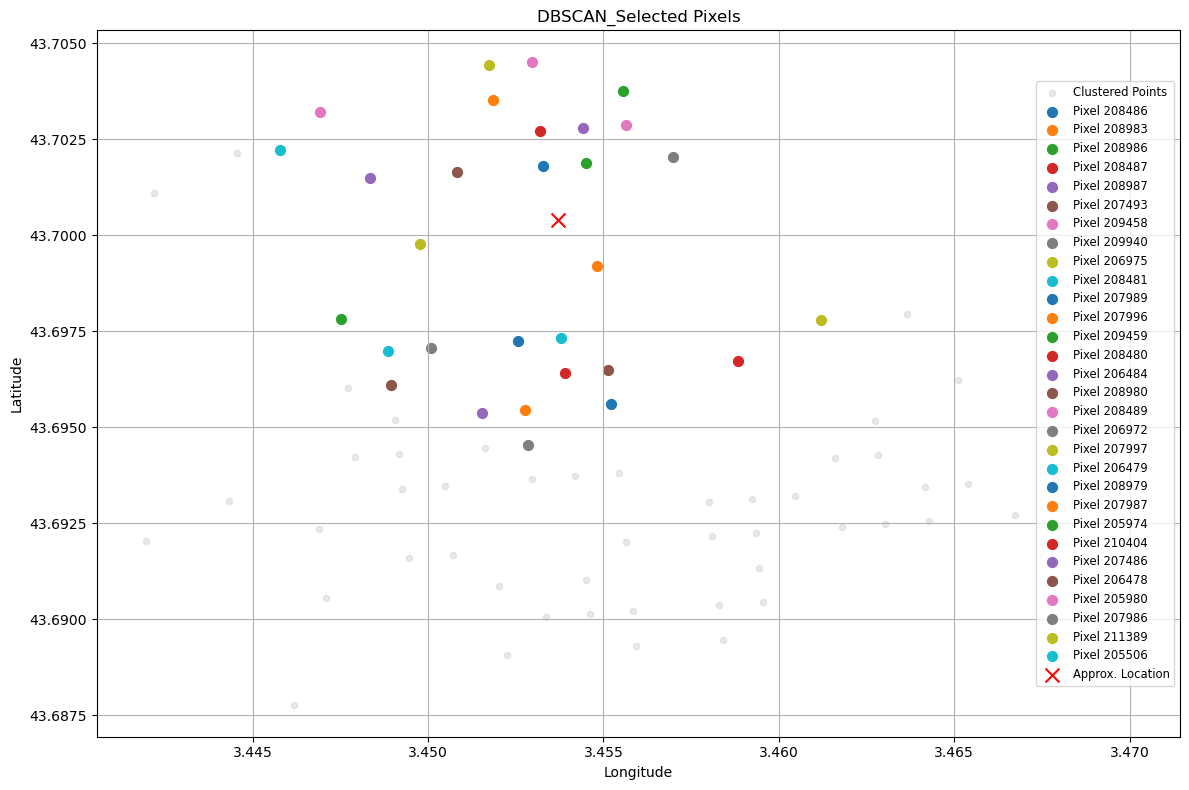

Values plotted in this chart, from the file beside it:
pixel, latitude, longitude, velocity_detrended, cluster, distance, dist_m
208486, 43.7, 3.453, -0.9838, 6, True, 159.6
208983, 43.7, 3.455, -1.084, 6, True, 162.2
208986, 43.7, 3.455, -1.084, 6, True, 177.3
208487, 43.7, 3.453, -1.084, 6, True, 259.2
208987, 43.7, 3.454, -0.9838, 6, True, 270.7
207493, 43.7, 3.451, -0.9838, 6, True, 270.8
209458, 43.7, 3.456, -1.084, 6, True, 315.1
209940, 43.7, 3.457, -0.9838, 6, True, 321.3
206975, 43.7, 3.45, -0.9838, 6, True, 323.4
208481, 43.7, 3.454, -0.1838, 5, True, 343.2
207989, 43.7, 3.453, -0.9838, 6, True, 363.7
207996, 43.7, 3.452, -0.7838, 6, True, 377.8
209459, 43.7, 3.456, -0.8838, 6, True, 401.6
208480, 43.7, 3.454, -0.3838, 5, True, 443.2
206484, 43.7, 3.448, -0.7838, 6, True, 448.3
208980, 43.7, 3.455, -0.1838, 5, True, 449.1
208489, 43.7, 3.453, -0.8838, 6, True, 459.1
206972, 43.7, 3.45, -0.2838, 5, True, 470.3
207997, 43.7, 3.452, -0.8838, 6, True, 473.7
206479, 43.7, 3.449, -0.1838, 5, True, 543.6
208979, 43.7, 3.455, -0.6838, 7, True, 548
207987, 43.7, 3.453, -0.6838, 7, True, 556.7
205974, 43.7, 3.448, -0.1838, 5, True, 575.1
210404, 43.7, 3.459, -0.4838, 7, True, 580.7
207486, 43.7, 3.452, -0.1838, 5, True, 587
206478, 43.7, 3.449, -0.08384, 5, True, 612.1
205980, 43.7, 3.447, -0.9838, 6, True, 630.1
207986, 43.69, 3.453, -0.6838, 7, True, 654.8
211389, 43.7, 3.461, -0.4838, 7, True, 670.3
205506, 43.7, 3.446, -0.8838, 6, True, 670.4
